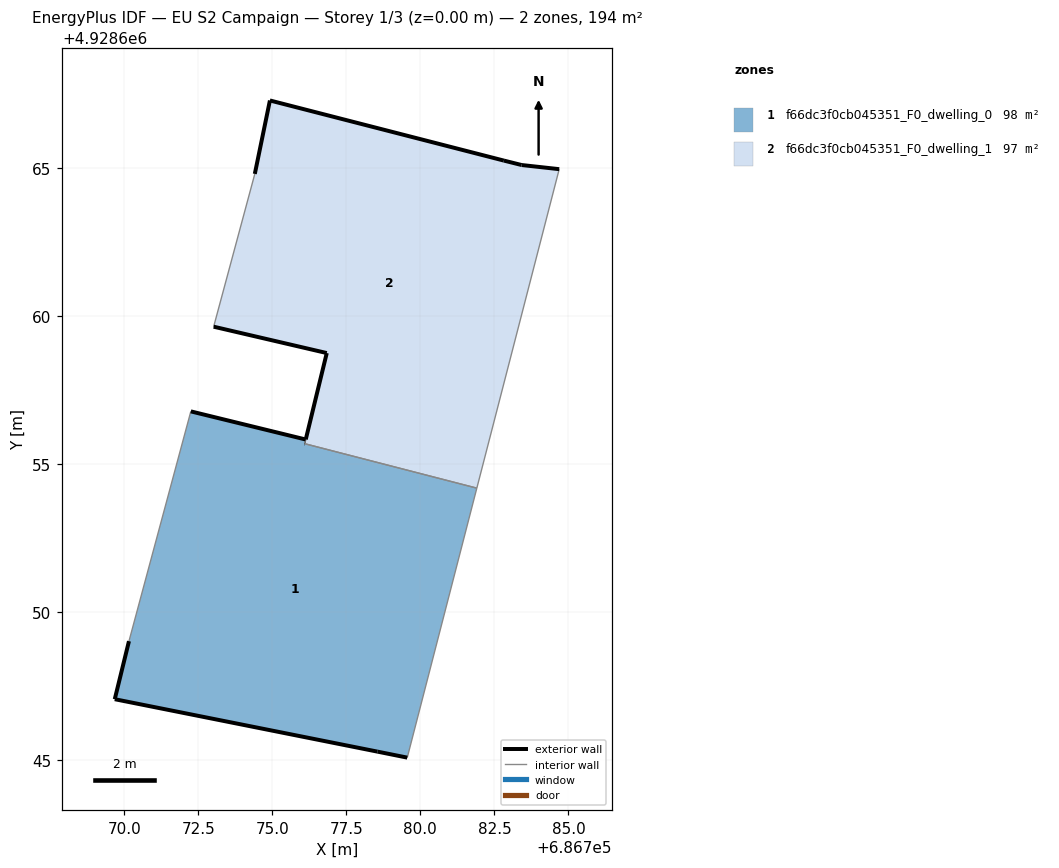
=== STOREY PLAN SPEC (per zone: floor XY polygon, exterior-wall plan segments, windows/doors) ===
zone 1: f66dc3f0cb045351_F0_dwelling_0  (97.7 m²)
  floor: (686779.56, 4928645.08) (686781.91, 4928654.18) (686776.09, 4928655.68) (686776.13, 4928655.82) (686772.25, 4928656.77) (686772.22, 4928656.68) (686770.16, 4928649.01) (686769.68, 4928647.05) (686778.55, 4928645.28)
  exterior wall: (686779.56, 4928645.08) – (686778.55, 4928645.28)  [1.0 m]
  exterior wall: (686778.55, 4928645.28) – (686769.68, 4928647.05)  [9.0 m]
  exterior wall: (686769.68, 4928647.05) – (686770.16, 4928649.01)  [2.0 m]
  exterior wall: (686772.25, 4928656.77) – (686776.13, 4928655.82)  [4.0 m]
  exterior wall: (686776.09, 4928655.68) – (686776.10, 4928655.68)  [0.0 m]
  interior walls: 5
zone 2: f66dc3f0cb045351_F0_dwelling_1  (96.8 m²)
  floor: (686781.91, 4928654.18) (686784.69, 4928664.95) (686783.42, 4928665.09) (686782.82, 4928665.24) (686774.92, 4928667.27) (686774.41, 4928664.79) (686773.02, 4928659.63) (686776.84, 4928658.74) (686776.13, 4928655.82) (686776.10, 4928655.68)
  exterior wall: (686776.13, 4928655.83) – (686776.13, 4928655.82)  [0.0 m]
  exterior wall: (686776.13, 4928655.83) – (686776.84, 4928658.74)  [3.0 m]
  exterior wall: (686776.84, 4928658.74) – (686773.02, 4928659.63)  [3.9 m]
  exterior wall: (686774.41, 4928664.79) – (686774.92, 4928667.27)  [2.5 m]
  exterior wall: (686774.92, 4928667.27) – (686782.82, 4928665.24)  [8.2 m]
  exterior wall: (686782.82, 4928665.24) – (686783.42, 4928665.09)  [0.6 m]
  exterior wall: (686783.42, 4928665.09) – (686784.69, 4928664.95)  [1.3 m]
  exterior wall: (686776.09, 4928655.68) – (686776.10, 4928655.68)  [0.0 m]
  interior walls: 4

=== DERIVED (storey summary) ===
Building: EU S2 Campaign
Storey: 1 of 3  (floor level z = 0.00 m)
Storey gross floor area: 194.5 m²
Zones on this storey: 2
  - f66dc3f0cb045351_F0_dwelling_0: floor 97.7 m²; exterior wall 16.1 m (48.3 m²); WWR 0.0%
  - f66dc3f0cb045351_F0_dwelling_1: floor 96.8 m²; exterior wall 19.5 m (58.5 m²); WWR 0.0%
Zone adjacency (shared interzone walls):
  - f66dc3f0cb045351_F0_dwelling_0 ↔ f66dc3f0cb045351_F0_dwelling_1